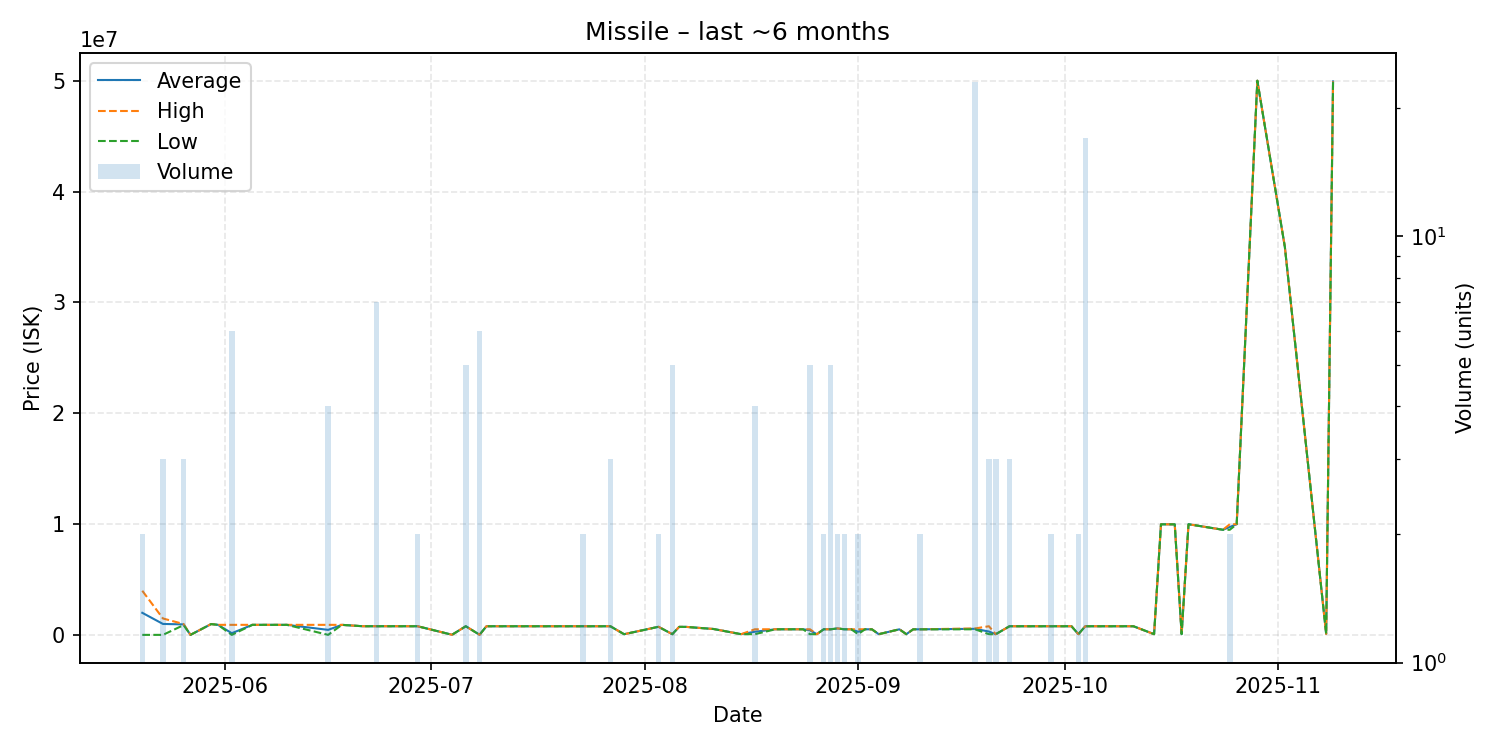

The file beside this chart, header and first rows:
date, average, highest, lowest, order_count, volume
2025-05-20, 2009530, 3999000, 20060, 2, 2
2025-05-23, 1006360, 1499500, 20080, 3, 3
2025-05-26, 964667, 997000, 900000, 3, 3
2025-05-27, 20070, 20070, 20070, 1, 1
2025-05-30, 995000, 995000, 995000, 1, 1
2025-05-31, 925000, 925000, 925000, 1, 1
2025-06-02, 170875, 924900, 20070, 2, 6
2025-06-05, 924900, 924900, 924900, 1, 1
2025-06-06, 924800, 924800, 924800, 1, 1
2025-06-10, 924600, 924600, 924600, 1, 1
2025-06-16, 472060, 923800, 20320, 3, 4
2025-06-18, 923800, 923800, 923800, 1, 1
2025-06-21, 800000, 800000, 800000, 1, 1
2025-06-23, 799857, 800000, 799000, 2, 7
2025-06-24, 800000, 800000, 800000, 1, 1
2025-06-26, 800000, 800000, 800000, 1, 1
2025-06-29, 798500, 798500, 798500, 2, 2
2025-07-04, 30400, 30400, 30400, 1, 1
2025-07-06, 798400, 798400, 798400, 1, 5
2025-07-08, 30428, 30430, 30420, 2, 6
2025-07-09, 798200, 798200, 798200, 1, 1
2025-07-23, 797800, 797800, 797800, 1, 2
2025-07-26, 797700, 797700, 797700, 1, 1
2025-07-27, 797800, 797800, 797800, 1, 3
2025-07-29, 80120, 80120, 80120, 1, 1
2025-08-03, 749000, 749000, 749000, 1, 2
2025-08-05, 82228, 82230, 82220, 2, 5
2025-08-06, 741600, 741600, 741600, 1, 1
2025-08-07, 741600, 741600, 741600, 1, 1
2025-08-11, 549700, 549700, 549700, 1, 1
2025-08-15, 82220, 82220, 82220, 1, 1
2025-08-17, 303470, 524700, 82240, 4, 4
2025-08-20, 524700, 524700, 524700, 1, 1
2025-08-23, 524700, 524700, 524700, 1, 1
2025-08-24, 524700, 524700, 524700, 1, 1
2025-08-25, 436214, 524700, 82270, 4, 5
2025-08-26, 82270, 82270, 82270, 1, 1
2025-08-27, 524800, 524800, 524800, 2, 2
2025-08-28, 524600, 524600, 524600, 4, 5
2025-08-29, 600000, 600000, 600000, 1, 2
2025-08-30, 523900, 523900, 523900, 1, 2
2025-08-31, 523700, 523700, 523700, 1, 1
2025-09-01, 302990, 523700, 82280, 2, 2
2025-09-02, 523800, 523800, 523800, 1, 1
2025-09-03, 522000, 522000, 522000, 1, 1
2025-09-04, 82280, 82280, 82280, 1, 1
2025-09-07, 522000, 522000, 522000, 1, 1
2025-09-08, 82280, 82280, 82280, 1, 1
2025-09-09, 522000, 522000, 522000, 1, 1
2025-09-10, 522000, 522000, 522000, 2, 2
2025-09-18, 564783, 600000, 522000, 8, 23
2025-09-20, 320820, 797900, 82280, 2, 3
2025-09-21, 82280, 82280, 82280, 1, 3
2025-09-23, 798000, 798000, 798000, 3, 3
2025-09-29, 798000, 798000, 798000, 1, 2
2025-10-01, 798000, 798000, 798000, 1, 1
2025-10-02, 798000, 798000, 798000, 1, 1
2025-10-03, 82280, 82280, 82280, 2, 2
2025-10-04, 798076, 798100, 798000, 2, 17
2025-10-11, 798000, 798000, 798000, 1, 1
... 12 more rows
